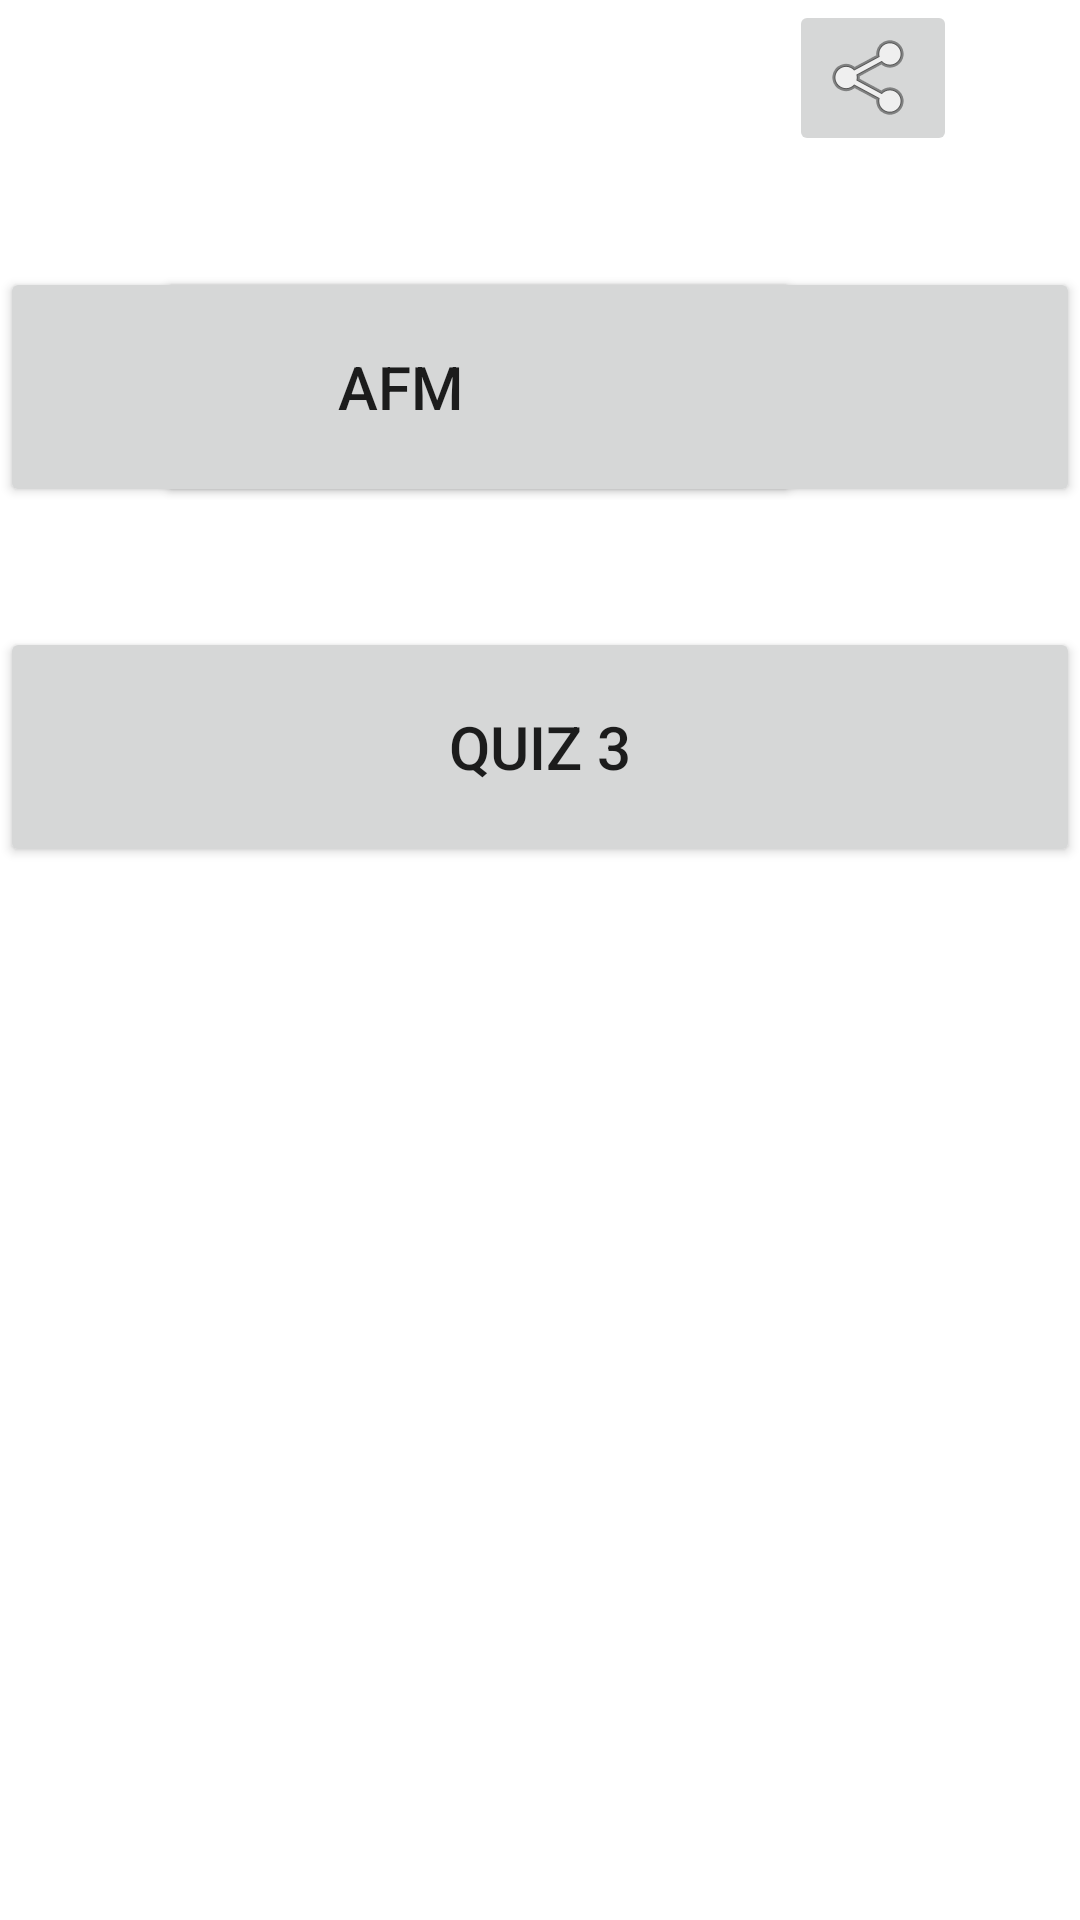

Layout XML and referenced resources for this Android screen:
<!-- AndroidManifest.xml: fallback theme Theme.MaterialComponents.DayNight.NoActionBar -->
<!-- res/layout/activity_device_activ.xml -->
<?xml version="1.0" encoding="utf-8"?>
<RelativeLayout xmlns:android="http://schemas.android.com/apk/res/android"
    android:layout_width="match_parent" android:layout_height="match_parent">

    <Button
        android:layout_width="350dp"
        android:layout_height="80dp"
        android:text="SEM"
        android:id="@+id/button"
        android:layout_marginTop="37dp"
        android:padding="20dp"
        android:layout_below="@+id/imageButton"
        android:layout_alignParentLeft="true"
        android:layout_alignParentStart="true"
        android:layout_marginLeft="52dp"
        android:layout_marginStart="52dp"
        android:textSize="20sp" />

    <Button
        android:layout_width="350dp"
        android:layout_height="80dp"
        android:text="AFM"
        android:id="@+id/button5"
        android:layout_below="@+id/imageButton"
        android:layout_alignRight="@+id/imageButton"
        android:layout_alignEnd="@+id/imageButton"
        android:layout_marginRight="52dp"
        android:layout_marginTop="37dp"
        android:textSize="20dp" />

    <Button
        android:layout_width="450dp"
        android:layout_height="80dp"
        android:text="Quiz 3"
        android:id="@+id/button8"
        android:textSize="20sp"
        android:layout_marginTop="40dp"
        android:layout_centerHorizontal="true"
        android:layout_below="@+id/button" />

    <ImageButton
        android:layout_width="wrap_content"
        android:layout_height="wrap_content"
        android:id="@+id/imageButton"
        android:layout_marginRight="41dp"
        android:layout_marginEnd="41dp"
        android:src="@android:drawable/ic_menu_share"
        android:layout_alignParentTop="true"
        android:layout_alignParentRight="true"
        android:layout_alignParentEnd="true" />
</RelativeLayout>
<!-- resources referenced by this layout -->
<resources>

</resources>
